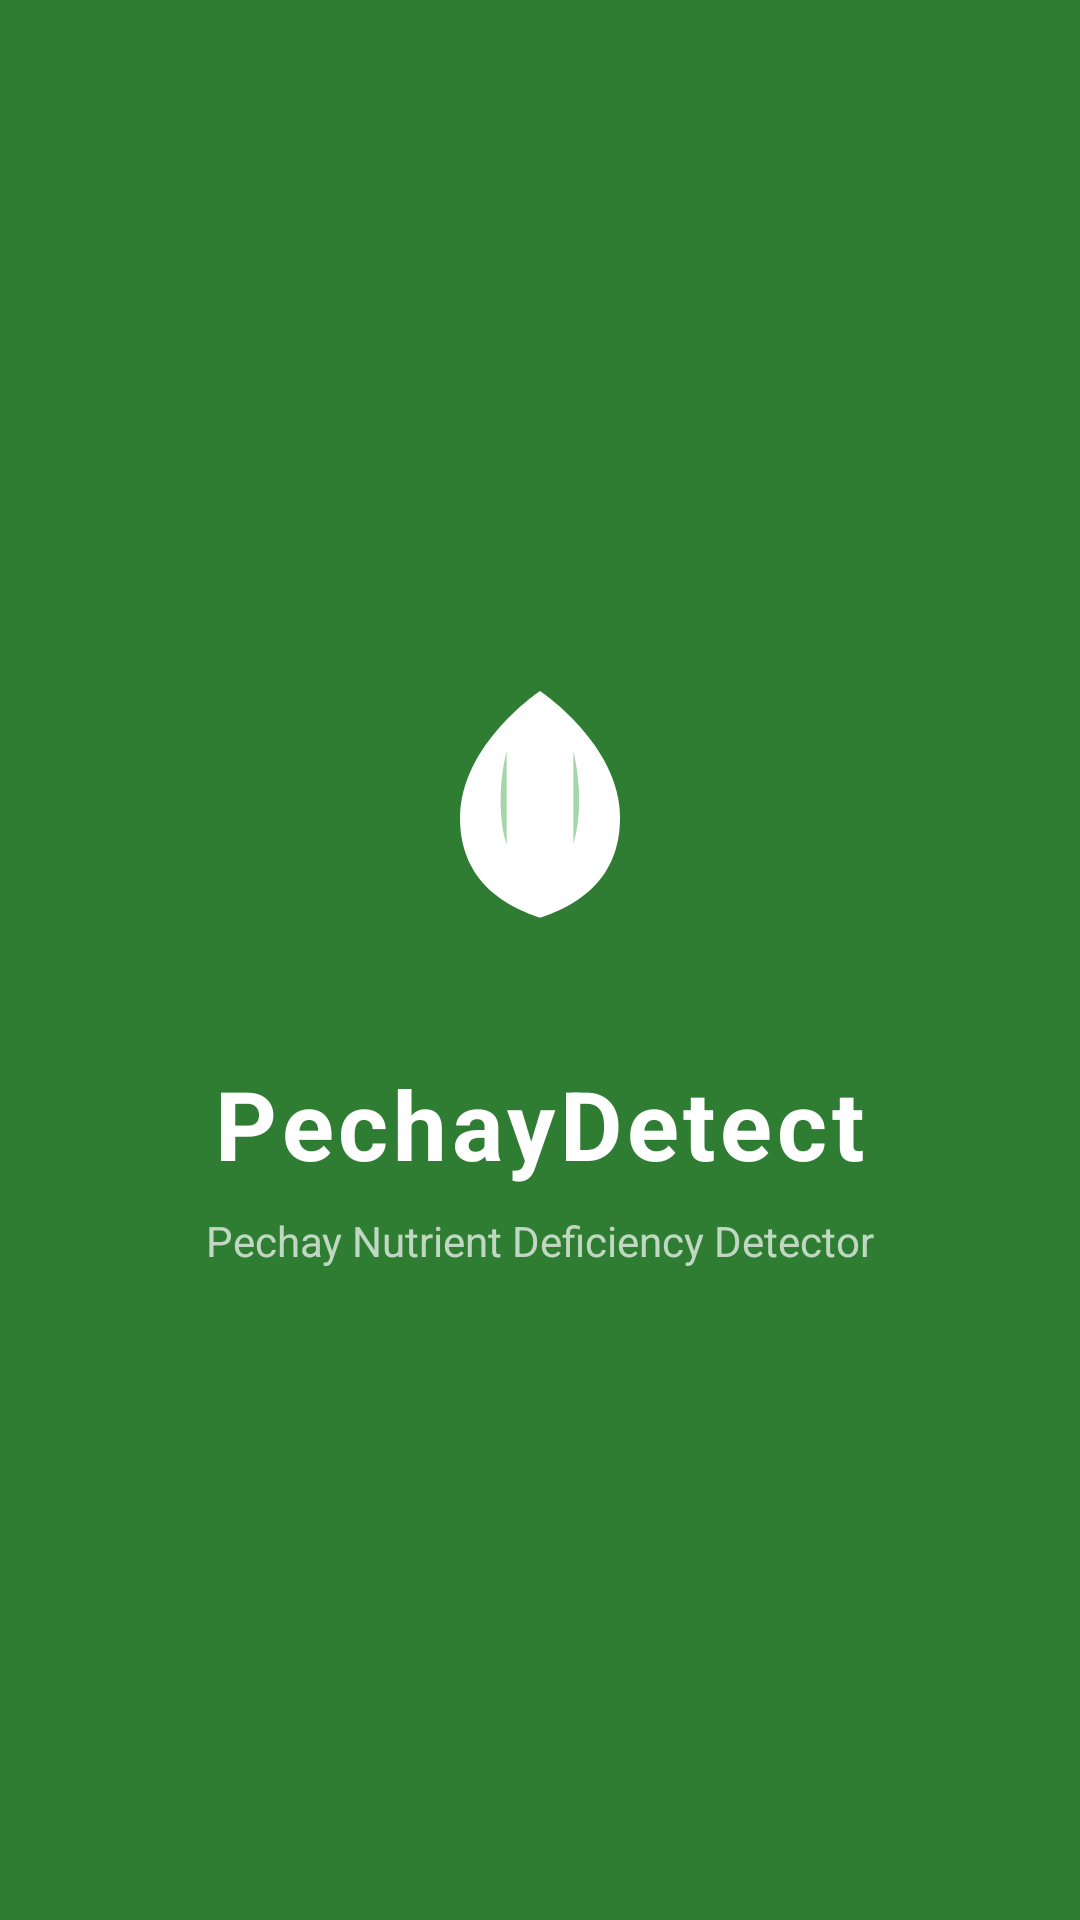

This screen was rendered from an Android layout file. Write that file and the resources it references.
<!-- AndroidManifest.xml: activity theme Theme.PechayDetect.Splash -->
<!-- res/layout/activity_splash.xml -->
<?xml version="1.0" encoding="utf-8"?>
<androidx.constraintlayout.widget.ConstraintLayout
    xmlns:android="http://schemas.android.com/apk/res/android"
    xmlns:app="http://schemas.android.com/apk/res-auto"
    android:layout_width="match_parent"
    android:layout_height="match_parent"
    android:background="@color/primary_green">

    <ImageView
        android:id="@+id/img_logo"
        android:layout_width="120dp"
        android:layout_height="120dp"
        android:src="@drawable/ic_pechay_logo"
        android:contentDescription="@string/app_name"
        app:layout_constraintBottom_toTopOf="@id/tv_app_name"
        app:layout_constraintEnd_toEndOf="parent"
        app:layout_constraintStart_toStartOf="parent"
        app:layout_constraintTop_toTopOf="parent"
        app:layout_constraintVertical_chainStyle="packed"
        android:layout_marginBottom="16dp" />

    <TextView
        android:id="@+id/tv_app_name"
        android:layout_width="wrap_content"
        android:layout_height="wrap_content"
        android:text="@string/app_name"
        android:textColor="@color/white"
        android:textSize="32sp"
        android:textStyle="bold"
        android:letterSpacing="0.05"
        app:layout_constraintBottom_toTopOf="@id/tv_tagline"
        app:layout_constraintEnd_toEndOf="parent"
        app:layout_constraintStart_toStartOf="parent"
        app:layout_constraintTop_toBottomOf="@id/img_logo"
        android:layout_marginBottom="8dp" />

    <TextView
        android:id="@+id/tv_tagline"
        android:layout_width="wrap_content"
        android:layout_height="wrap_content"
        android:text="@string/splash_tagline"
        android:textColor="@color/white_70"
        android:textSize="14sp"
        app:layout_constraintBottom_toBottomOf="parent"
        app:layout_constraintEnd_toEndOf="parent"
        app:layout_constraintStart_toStartOf="parent"
        app:layout_constraintTop_toBottomOf="@id/tv_app_name" />

    <ProgressBar
        android:layout_width="wrap_content"
        android:layout_height="wrap_content"
        android:indeterminateTint="@color/white"
        app:layout_constraintBottom_toBottomOf="parent"
        app:layout_constraintEnd_toEndOf="parent"
        app:layout_constraintStart_toStartOf="parent"
        android:layout_marginBottom="48dp" />

</androidx.constraintlayout.widget.ConstraintLayout>
<!-- resources referenced by this layout -->
<resources>
  <color name="primary_green">#2E7D32</color>
  <color name="white">#FFFFFF</color>
  <color name="white_70">#B3FFFFFF</color>
  <!-- drawable ic_pechay_logo (drawable) -->
  <?xml version="1.0" encoding="utf-8"?>
  <vector xmlns:android="http://schemas.android.com/apk/res/android"
      android:width="108dp"
      android:height="108dp"
      android:viewportWidth="108"
      android:viewportHeight="108">
      <path
          android:fillColor="#FFFFFF"
          android:pathData="M54,12 C54,12 30,28 30,50 C30,68 42,76 54,80 C66,76 78,68 78,50 C78,28 54,12 54,12 Z" />
      <path
          android:fillColor="#A5D6A7"
          android:pathData="M54,18 L54,78 M44,30 C44,30 40,45 44,58 M64,30 C64,30 68,45 64,58" />
  </vector>
  <string name="app_name">PechayDetect</string>
  <string name="splash_tagline">Pechay Nutrient Deficiency Detector</string>
  <style name="Theme.PechayDetect.Splash" parent="Theme.PechayDetect">
          <item name="android:windowFullscreen">true</item>
          <item name="android:statusBarColor">@color/primary_green</item>
          <item name="android:navigationBarColor">@color/primary_green</item>
      </style>
  <style name="Theme.PechayDetect" parent="Theme.Material3.Light.NoActionBar">
          <item name="colorPrimary">@color/primary_green</item>
          <item name="colorPrimaryVariant">@color/primary_green_dark</item>
          <item name="colorOnPrimary">@color/white</item>
          <item name="colorPrimaryContainer">@color/primary_green_light</item>
          <item name="colorOnPrimaryContainer">@color/white</item>
          <item name="colorSurface">@color/white</item>
          <item name="colorOnSurface">@color/text_primary</item>
          <item name="android:colorBackground">@color/background</item>
          <item name="colorOnBackground">@color/text_primary</item>
          <item name="colorError">@color/error_red</item>
          <item name="android:statusBarColor" tools:targetApi="21">@color/primary_green</item>
          <item name="android:navigationBarColor">@color/white</item>
      </style>
  <color name="primary_green_dark">#1B5E20</color>
  <color name="primary_green_light">#4CAF50</color>
  <color name="text_primary">#1A1A1A</color>
  <color name="background">#F5F7F5</color>
  <color name="error_red">#D32F2F</color>
</resources>
